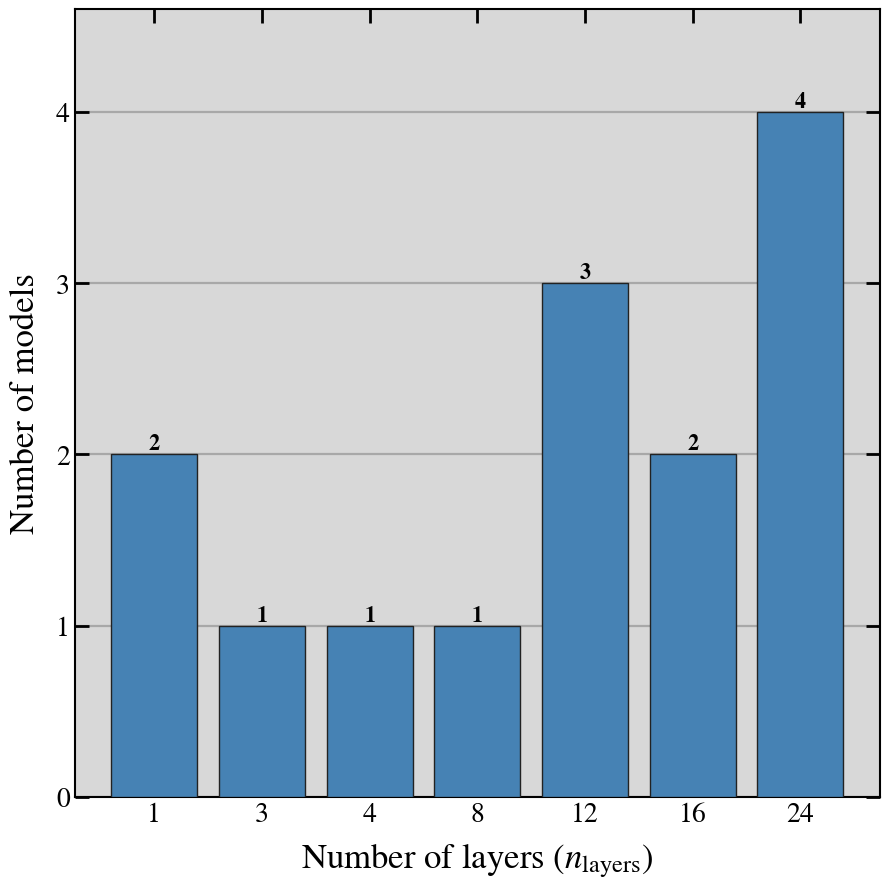

Python code for this plot:
#!/usr/bin/env python3
"""
Plot a frequency bar chart of n_layers across the published architectures.

Two modes:
  --mode unique     One bar per architecture (14 total). Counts how many
                    distinct architectures use each n_layers value.
  --mode runs       One bar per checkpoint (~1,933). Counts how many
                    actually-trained models use each n_layers value.
                    Requires --audit-csv path.

Usage:
    # From the 14-architecture table (no CSV needed)
    python plot_nlayers_distribution.py --mode unique --out fig_nlayers

    # From the audit CSV (run-count weighted)
    python plot_nlayers_distribution.py --mode runs \\
        --audit-csv architecture_audit_e3.csv --out fig_nlayers

Style is locked to the triptych notebook's "Shared Sizing Constants"
(the figure notebooks): STIX fonts, 9 × 9 panels,
25/20/20 font sizes, #D8D8D8 panel face with #a8a8a8 1.6 pt gridlines,
all four spines at 1.5 pt, big inward ticks, no plot title.
"""

import argparse
from collections import Counter
from pathlib import Path

import matplotlib
import matplotlib.pyplot as plt


# ─────────────────────────────────────────────────────────────────────────
# Notebook-style locked constants
# ─────────────────────────────────────────────────────────────────────────
_NB_PANEL_W       = 9
_NB_PANEL_H       = 9
_NB_AXIS_LABEL_FS = 25
_NB_TICK_LABEL_FS = 20
_NB_VALUE_LBL_FS  = 16   # bar-top value annotations
_NB_TICK_MAJ_LEN  = 10
_NB_TICK_MAJ_WID  = 2.0
_NB_TICK_MIN_LEN  = 6
_NB_TICK_MIN_WID  = 1.2
_NB_SPINE_LW      = 1.5
_NB_BAR_EDGE_LW   = 1.0
_NB_GRID_BG       = "#D8D8D8"
_NB_GRID_COLOR    = "#a8a8a8"
_NB_GRID_LW       = 1.6
_NB_BAR_COLOR     = "steelblue"
_NB_BAR_EDGE      = "#222222"
_NB_DPI           = 300


# 14 published architectures, copied from the paper's Table tab:model-architectures
PUBLISHED_ARCHITECTURES = [
    # (params, n_layers, d_model, d_ff, n_heads, d_head)
    (5_035_656,   24, 24,  96,   12, 2),
    (10_070_160,  12, 48,  192,  1,  48),
    (14_411_456,  24, 64,  256,  32, 2),
    (19_400_928,  1,  96,  384,  1,  96),
    (22_796_832,  24, 96,  384,  24, 4),
    (28_819_840,  12, 128, 512,  4,  32),
    (32_498_720,  1,  160, 640,  16, 10),
    (35_368_160,  8,  160, 640,  4,  40),
    (40_277_184,  3,  192, 768,  12, 16),
    (47_949_888,  16, 192, 768,  1,  192),
    (55_538_432,  4,  256, 1024, 32, 8),
    (63_931_136,  12, 256, 1024, 32, 8),
    (68_127_488,  16, 256, 1024, 32, 8),
    (76_520_192,  24, 256, 1024, 1,  256),
]


def counts_unique():
    """Distribution across the 14 unique architectures."""
    return Counter(n_layers for (_, n_layers, *_) in PUBLISHED_ARCHITECTURES)


def counts_runs(audit_csv: Path):
    """Distribution across all trained checkpoints in the audit CSV."""
    import csv
    counts = Counter()
    with open(audit_csv, newline="") as f:
        for row in csv.DictReader(f):
            v = row.get("actual_n_layers")
            if v:
                counts[int(v)] += 1
    return counts


# ─────────────────────────────────────────────────────────────────────────
# Style helper - bar-chart variant: y-only grid, all four spines.
# Mirrors style_ticks_2d() from the triptych notebook (§ 7) with the x-axis
# grid suppressed since the x-axis is categorical (one tick per bar).
# ─────────────────────────────────────────────────────────────────────────
def _nb_style_axes(ax):
    ax.tick_params(
        axis="both", which="major",
        length=_NB_TICK_MAJ_LEN, width=_NB_TICK_MAJ_WID,
        labelsize=_NB_TICK_LABEL_FS, direction="in",
        top=True, right=True,
    )
    ax.tick_params(
        axis="y", which="minor",
        length=_NB_TICK_MIN_LEN, width=_NB_TICK_MIN_WID,
        direction="in", right=True,
    )
    for s in ("top", "bottom", "left", "right"):
        sp = ax.spines[s]
        sp.set_visible(True)
        sp.set_linewidth(_NB_SPINE_LW)
        sp.set_color("black")
    ax.set_facecolor(_NB_GRID_BG)
    # Y-axis grid only - x-axis is categorical (n_layers values), so a
    # vertical grid would just bisect the bars uselessly.
    ax.grid(
        True, axis="y", which="major",
        color=_NB_GRID_COLOR, linewidth=_NB_GRID_LW, alpha=1.0, zorder=0,
    )
    ax.set_axisbelow(True)


def plot(counts: Counter, out_stem: Path):
    layers = sorted(counts.keys())
    freqs  = [counts[k] for k in layers]

    # rc_context scopes the STIX font swap to this function only.
    with matplotlib.rc_context({"mathtext.fontset": "stix",
                                  "font.family":      "STIXGeneral"}):
        fig, ax = plt.subplots(figsize=(_NB_PANEL_W, _NB_PANEL_H))

        bars = ax.bar(
            [str(l) for l in layers], freqs,
            color=_NB_BAR_COLOR,
            edgecolor=_NB_BAR_EDGE, linewidth=_NB_BAR_EDGE_LW,
            zorder=3,
        )
        for b, f in zip(bars, freqs):
            ax.text(
                b.get_x() + b.get_width() / 2, b.get_height(),
                f"{f}",
                ha="center", va="bottom",
                fontsize=_NB_VALUE_LBL_FS, fontweight="bold",
            )

        ax.set_xlabel(r"Number of layers ($n_{\mathrm{layers}}$)",
                       fontsize=_NB_AXIS_LABEL_FS, labelpad=10)
        ax.set_ylabel("Number of models",
                       fontsize=_NB_AXIS_LABEL_FS, labelpad=10)

        # Headroom so the bar-top value labels don't collide with the
        # top spine.
        ax.set_ylim(0, max(freqs) * 1.15)

        _nb_style_axes(ax)

        # No title, no figure-level footer - captions handle naming
        # and the count summary is printed to stdout.
        fig.tight_layout()

        for ext in ("pdf", "png"):
            path = out_stem.with_suffix(f".{ext}")
            fig.savefig(path, dpi=_NB_DPI, bbox_inches="tight")
            print(f"  Wrote {path}")
        plt.close(fig)


def main():
    p = argparse.ArgumentParser()
    p.add_argument("--mode", choices=["unique", "runs"], default="unique")
    p.add_argument("--audit-csv", type=Path,
                   help="architecture_audit_e3.csv (required for --mode runs)")
    p.add_argument("--out", type=Path, default=Path("fig_nlayers"),
                   help="Output filename stem (without extension)")
    args = p.parse_args()

    if args.mode == "unique":
        counts = counts_unique()
        mode_label = "unique architectures"
    else:
        if not args.audit_csv:
            p.error("--audit-csv is required for --mode runs")
        if not args.audit_csv.exists():
            p.error(f"audit CSV not found: {args.audit_csv}")
        counts = counts_runs(args.audit_csv)
        mode_label = "trained checkpoints"

    plot(counts, args.out)

    # Sanity table to stdout (mode label included so console output still
    # tells you what you plotted, even though the figure has no title).
    print(f"\n  Mode: {mode_label}")
    print(f"  {'n_layers':>10} {'count':>8}")
    print(f"  {'-' * 20}")
    for n in sorted(counts):
        print(f"  {n:>10} {counts[n]:>8}")
    print(f"  {'total':>10} {sum(counts.values()):>8}")


if __name__ == "__main__":
    main()
